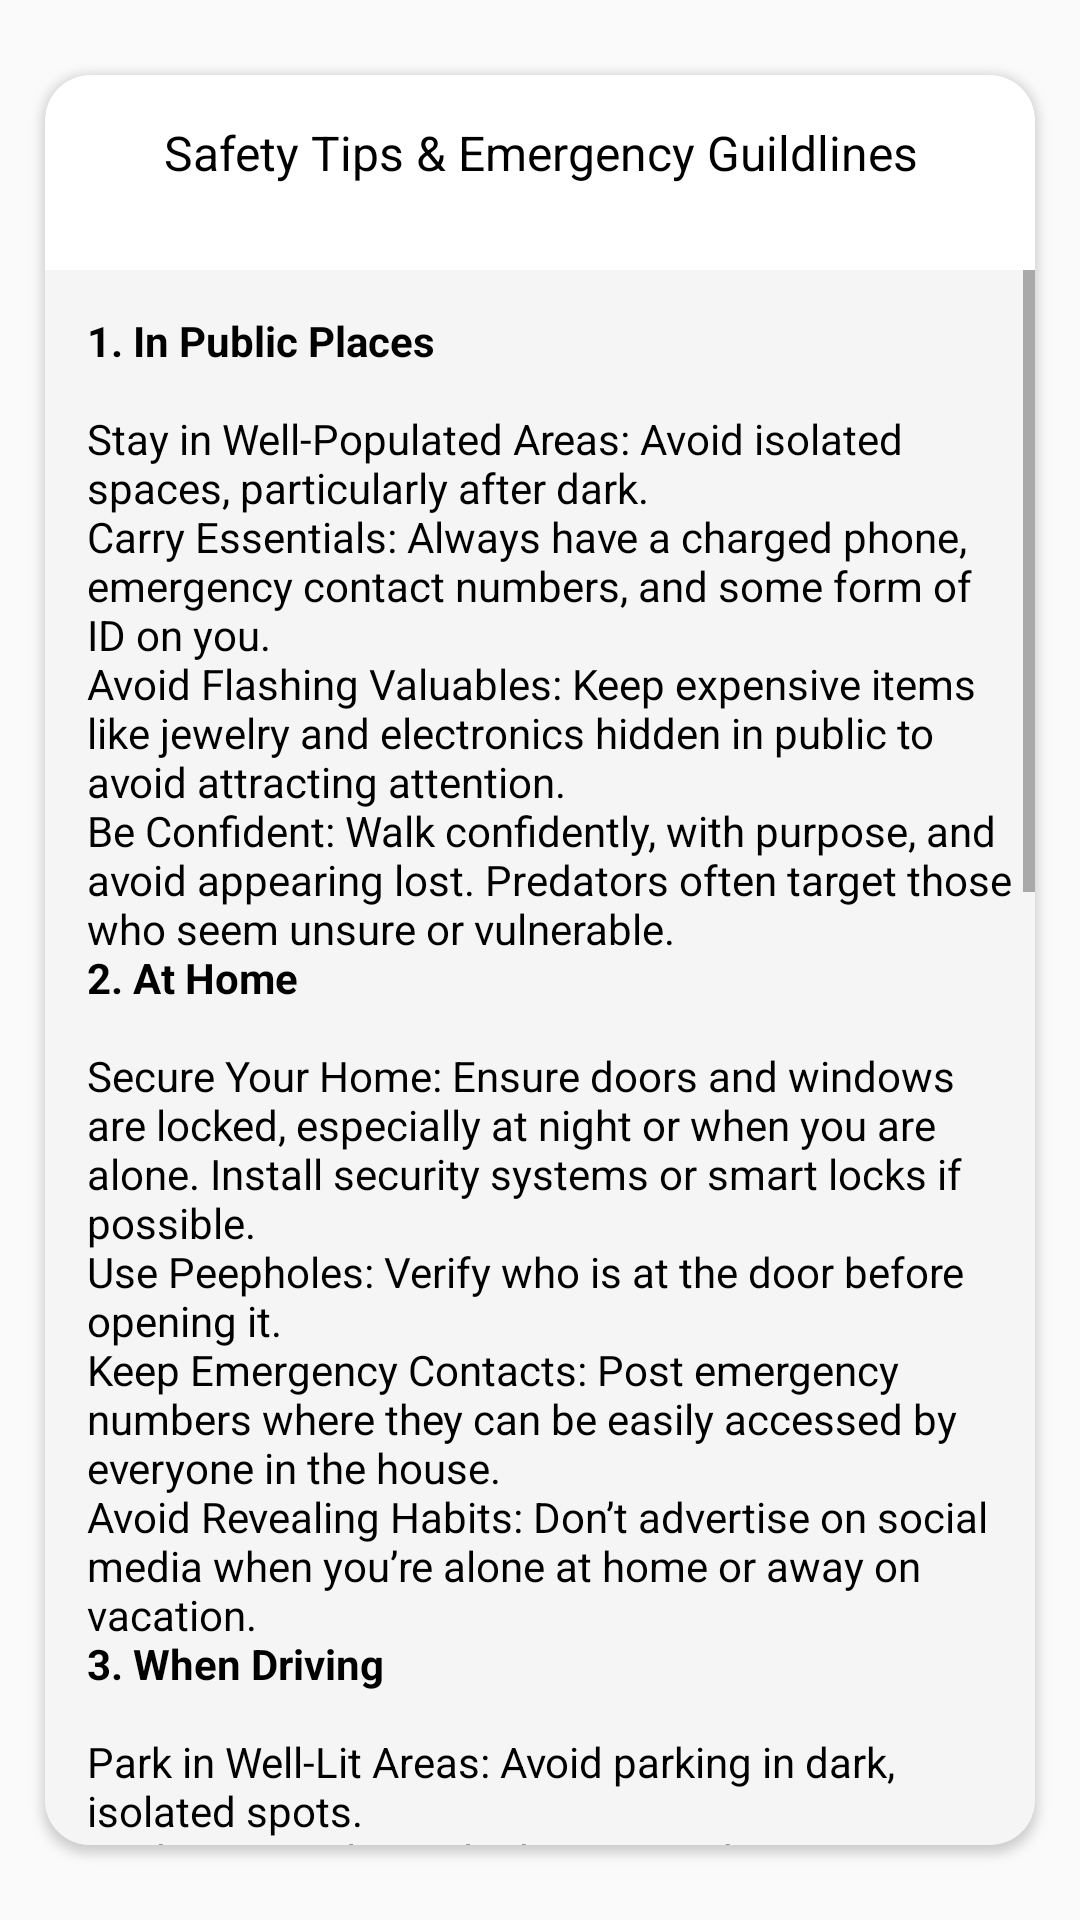

Reconstruct the res/layout file that produces this screen, plus the resources it refers to.
<!-- AndroidManifest.xml: application theme AppTheme -->
<!-- res/layout/activity_safety.xml -->
<?xml version="1.0" encoding="utf-8"?>
<androidx.constraintlayout.widget.ConstraintLayout xmlns:android="http://schemas.android.com/apk/res/android"
    xmlns:app="http://schemas.android.com/apk/res-auto"
    xmlns:tools="http://schemas.android.com/tools"
    android:layout_width="match_parent"
    android:layout_height="match_parent">


    <androidx.cardview.widget.CardView
        android:layout_width="match_parent"
        android:layout_height="match_parent"
        android:layout_marginTop="25dp"
        android:layout_marginLeft="15dp"
        android:layout_marginRight="15dp"
        android:layout_marginBottom="25dp"
        app:cardCornerRadius="15dp"
        >

        <TextView
            android:layout_width="match_parent"
            android:layout_height="wrap_content"
            android:layout_marginTop="15dp"
            android:gravity="center_horizontal"
            android:text="Safety Tips &amp; Emergency Guildlines"
            android:textColor="#000000"
            android:textSize="16dp" />

        <ScrollView
            android:layout_width="match_parent"
            android:layout_height="match_parent"
            android:layout_marginTop="65dp"
            android:background="@color/lightGray">

            <TextView
                android:layout_width="match_parent"
                android:layout_height="match_parent"
                android:layout_marginLeft="8dp"
                android:layout_marginTop="8dp"
                android:inputType="textMultiLine"
                android:padding="6dp"
                android:text="@string/guidelines"
                android:textColor="#000000"
                android:textSize="14sp" />
        </ScrollView>
    </androidx.cardview.widget.CardView>

</androidx.constraintlayout.widget.ConstraintLayout>
<!-- resources referenced by this layout -->
<resources>
  <color name="lightGray">#F5F5F5</color>
  <string name="guidelines"> <b>1. In Public Places</b>
          \n
  \nStay in Well-Populated Areas:  Avoid isolated spaces, particularly after dark.
  \nCarry Essentials: Always have a charged phone, emergency contact numbers, and some form of ID on you.
  \nAvoid Flashing Valuables: Keep expensive items like jewelry and electronics hidden in public to avoid attracting attention.
  \nBe Confident: Walk confidently, with purpose, and avoid appearing lost. Predators often target those who seem unsure or vulnerable.
          \n<b>2. At Home</b>
          \n
  \nSecure Your Home: Ensure doors and windows are locked, especially at night or when you are alone. Install security systems or smart locks if possible.
  \nUse Peepholes: Verify who is at the door before opening it.
  \nKeep Emergency Contacts: Post emergency numbers where they can be easily accessed by everyone in the house.
  \nAvoid Revealing Habits: Don’t advertise on social media when you’re alone at home or away on vacation.
  \n<b>3. When Driving</b>
          \n
  \nPark in Well-Lit Areas: Avoid parking in dark, isolated spots.
  \nLock Doors: Always lock your car doors once inside and when leaving.
  \nKeep Gas Tank Full: Always have enough fuel to avoid being stranded in unsafe areas.
  \nDon’t Pick Up Strangers: Avoid giving lifts to strangers, and don’t engage with aggressive or suspicious drivers.
  \n<b>4. In Rideshares or Taxis</b>
          \n
  \nVerify the Driver: Check the license plate and driver’s profile on the app before getting into the vehicle.
  \nSit in the Back: This provides more control over the situation and a safer exit option.
  \nShare Trip Details: Use your phone’s location-sharing feature to inform someone of your journey.
  \n<b>5. Online Safety</b>
          \n
  \nUse Strong Passwords: Avoid using easily guessed passwords for your accounts. Use two-factor authentication for added security.
  \nAvoid Suspicious Links: Be cautious of clicking on unknown links, especially from emails or messages from unknown people.
  \nReport Harassment: If someone is harassing or threatening you online, report their behavior to the platform and consider blocking them.
  \n<b>6. Handling Uncomfortable Situations</b>
          \n
  \nVerbal Assertiveness: Be firm and direct when saying “no” in uncomfortable situations. Don’t feel pressured to explain.
  \nSafe Distance: Keep a safe physical distance from people who make you uncomfortable.
  \nKnow Basic Self-Defense: Learn simple self-defense techniques or carry safety devices like pepper spray or alarms.
  \n<b>7. Emergency Action</b>
          \n
  \nCreate an Exit Plan: Always know where the nearest exit is when in unfamiliar places.
  \nUse a Code Word: Establish a code word with friends or family to signal that you need help without alerting someone who may be threatening you.
  \nScream for Help: In emergency situations, don’t hesitate to scream, draw attention, and run to a safe location.
  </string>
  <style name="AppTheme" parent="Theme.AppCompat.Light.NoActionBar">
          
          <item name="colorPrimary">@color/colorPrimary</item>
          <item name="colorPrimaryDark">@color/colorPrimaryDark</item>
          <item name="colorAccent">@color/colorAccent</item>
  
  
      </style>
  <color name="colorPrimary">#A62ABC</color>
  <color name="colorPrimaryDark">#BD3564</color>
  <color name="colorAccent">#BD3564</color>
</resources>
